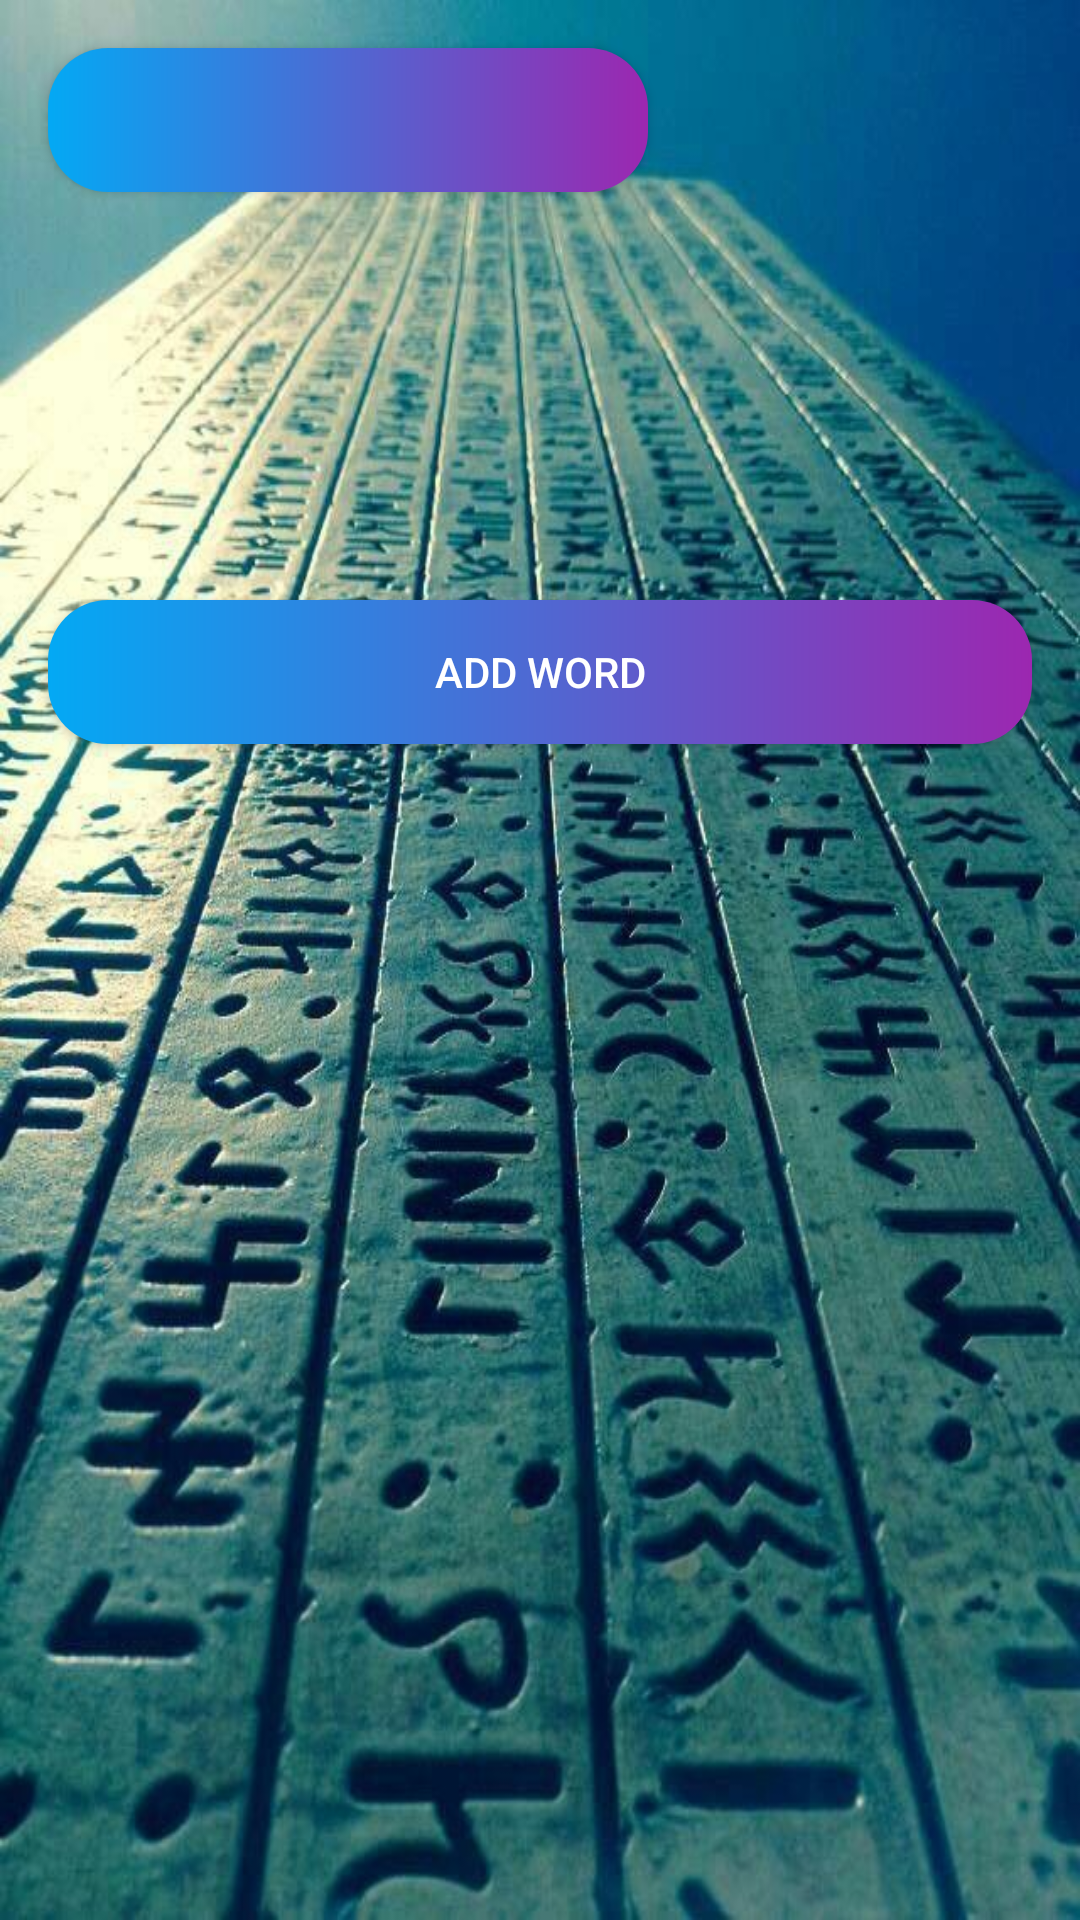

Layout XML and referenced resources for this Android screen:
<!-- AndroidManifest.xml: application theme Theme.Dictionary -->
<!-- res/layout/activity_title.xml -->
<?xml version="1.0" encoding="utf-8"?>
<androidx.constraintlayout.widget.ConstraintLayout xmlns:android="http://schemas.android.com/apk/res/android"
    xmlns:app="http://schemas.android.com/apk/res-auto"
    xmlns:tools="http://schemas.android.com/tools"
    android:layout_width="match_parent"
    android:layout_height="match_parent"
    tools:context=".TitleActivity">

    <ImageView
        android:id="@+id/imageView3"
        android:layout_width="wrap_content"
        android:layout_height="wrap_content"
        android:scaleType="fitXY"
        app:layout_constraintBottom_toBottomOf="parent"
        app:layout_constraintEnd_toEndOf="parent"
        app:layout_constraintStart_toStartOf="parent"
        app:layout_constraintTop_toTopOf="parent"
        app:srcCompat="@drawable/turk_yazisi" />

    <Button
        android:id="@+id/button5"
        android:layout_width="200dp"
        android:layout_height="wrap_content"
        android:layout_marginStart="16dp"
        android:layout_marginTop="16dp"
        android:background="@drawable/gradient_lang"
        app:layout_constraintStart_toStartOf="parent"
        app:layout_constraintTop_toTopOf="parent" />

    <Button
        android:id="@+id/button6"
        android:layout_width="0dp"
        android:layout_height="wrap_content"
        android:layout_marginStart="16dp"
        android:layout_marginTop="200dp"
        android:layout_marginEnd="16dp"
        android:background="@drawable/gradient_lang"
        android:textColor="@color/white"
        android:text="@string/add_word"
        app:layout_constraintEnd_toEndOf="parent"
        app:layout_constraintStart_toStartOf="parent"
        app:layout_constraintTop_toTopOf="parent" />

    <ScrollView
        android:layout_width="0dp"
        android:layout_height="0dp"
        android:layout_marginTop="64dp"
        app:layout_constraintBottom_toBottomOf="@+id/imageView3"
        app:layout_constraintEnd_toEndOf="parent"
        app:layout_constraintStart_toStartOf="@+id/imageView3"
        app:layout_constraintTop_toBottomOf="@+id/button6">

        <LinearLayout
            android:id="@+id/scrollView_words"
            android:layout_width="match_parent"
            android:layout_height="wrap_content"
            android:orientation="vertical" />
    </ScrollView>
</androidx.constraintlayout.widget.ConstraintLayout>
<!-- resources referenced by this layout -->
<resources>
  <color name="white">#FFFFFFFF</color>
  <!-- drawable gradient_lang (drawable) -->
  <?xml version="1.0" encoding="utf-8"?>
  <shape xmlns:android="http://schemas.android.com/apk/res/android">
      <gradient
          android:startColor="#FF03A9F4"
          android:endColor="#FF9C27B0"
          android:angle="0"
          />
      <corners
          android:radius="20dp"
          />
  </shape>
  <!-- drawable turk_yazisi: jpg bitmap (drawable, 111568 bytes) -->
  <string name="add_word">Add word</string>
  <style name="Theme.Dictionary" parent="Theme.AppCompat.Light.NoActionBar">
          
          <item name="colorPrimary">@color/purple_500</item>
          <item name="colorPrimaryVariant">@color/purple_700</item>
          <item name="colorOnPrimary">@color/white</item>
          
          <item name="colorSecondary">@color/teal_200</item>
          <item name="colorSecondaryVariant">@color/teal_700</item>
          <item name="colorOnSecondary">@color/black</item>
          
          <item name="android:statusBarColor" tools:targetApi="l">?attr/colorPrimaryVariant</item>
          
      </style>
  <color name="purple_500">#FF6200EE</color>
  <color name="purple_700">#FF3700B3</color>
  <color name="teal_200">#FF03DAC5</color>
  <color name="teal_700">#FF018786</color>
  <color name="black">#FF000000</color>
</resources>
